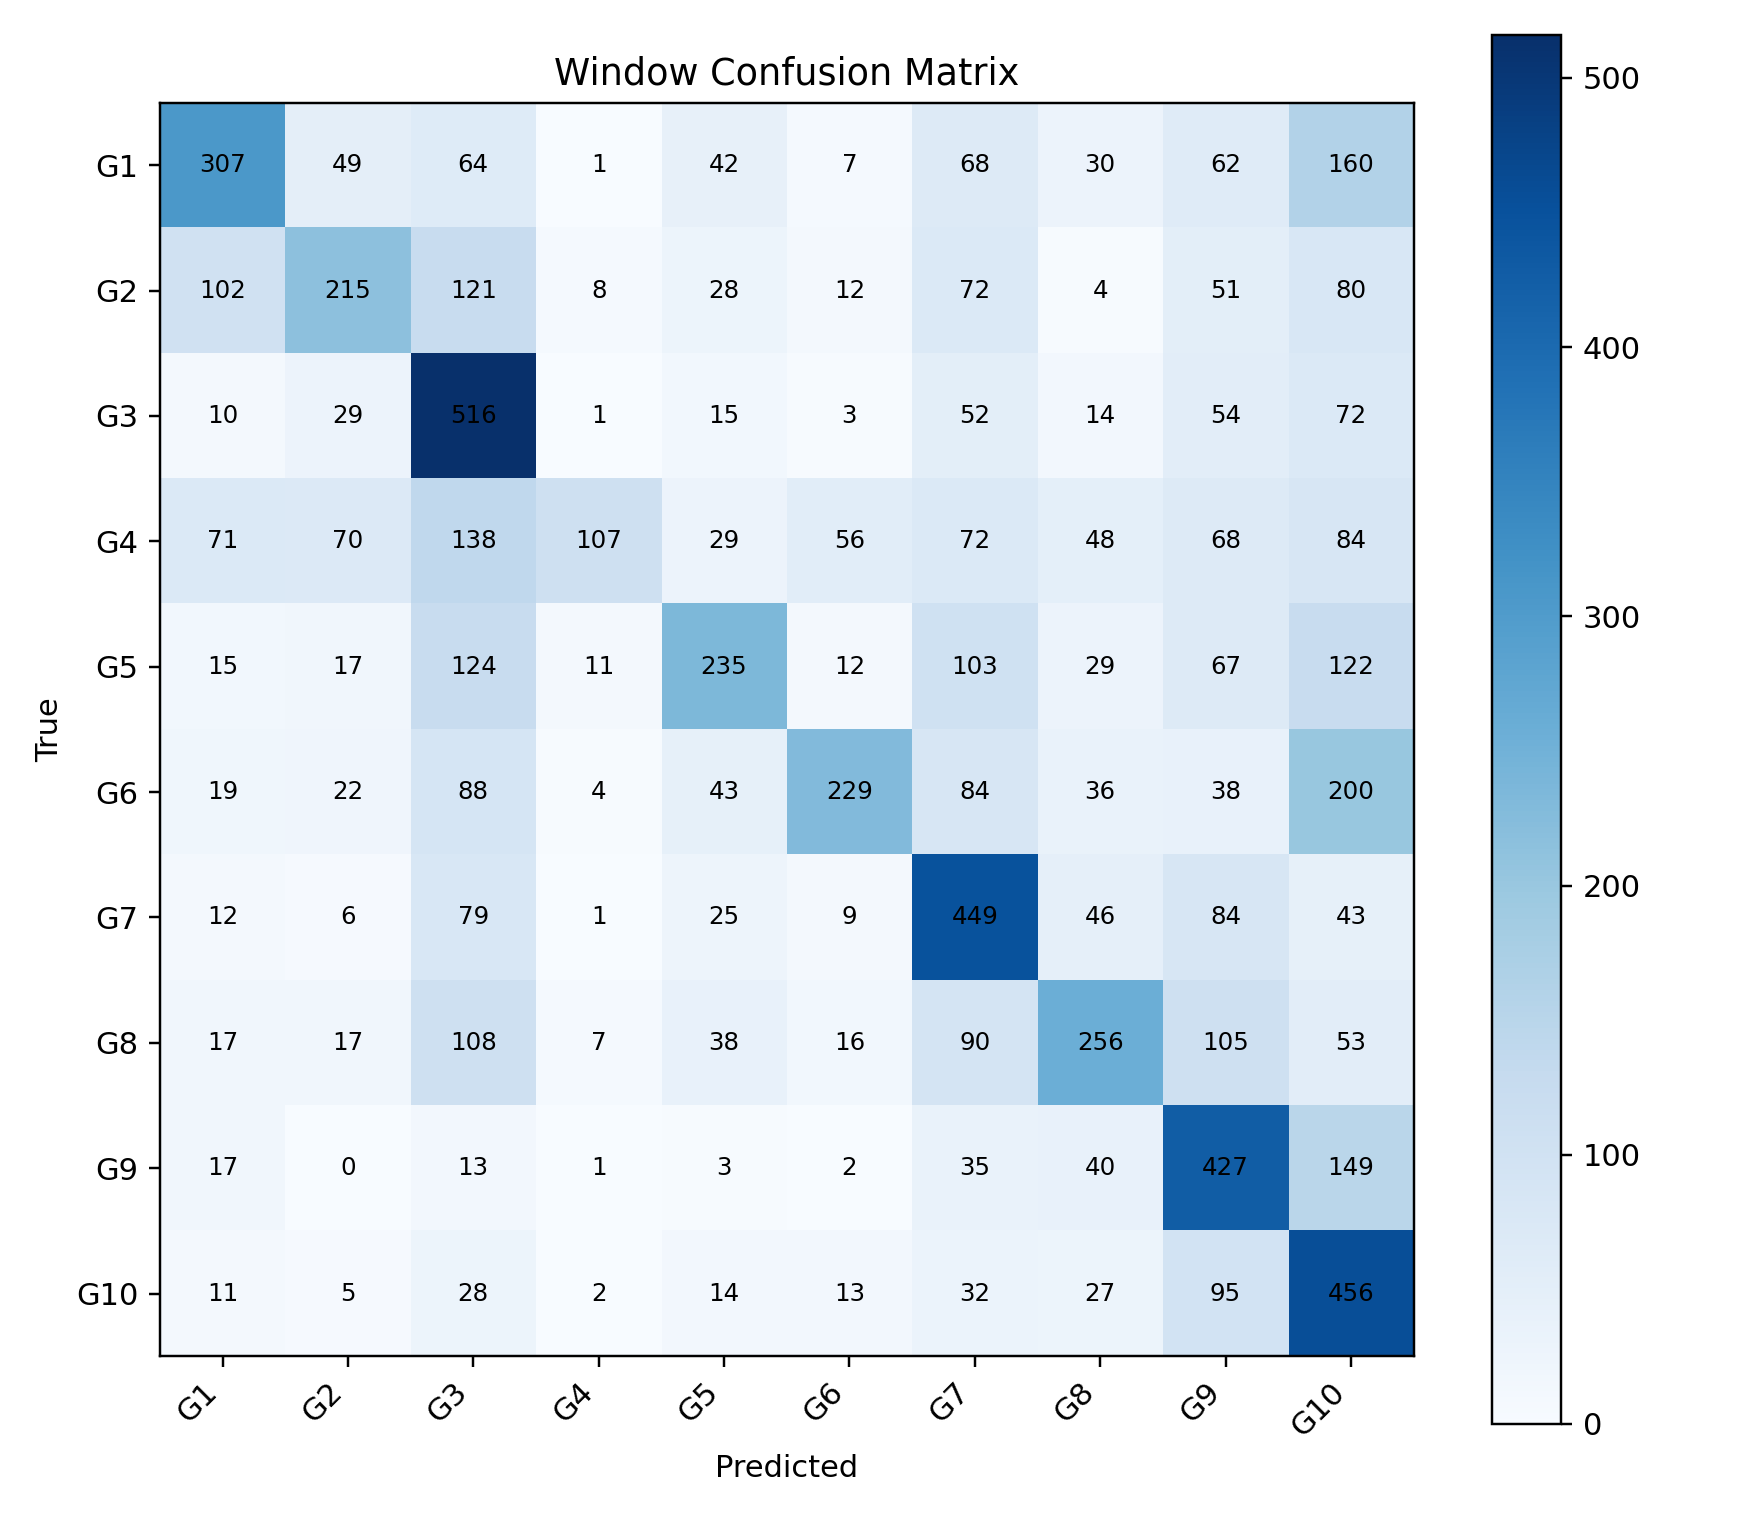

The data file committed next to this chart (first rows):
, G1, G2, G3, G4, G5, G6, G7, G8, G9, G10
G1, 307, 49, 64, 1, 42, 7, 68, 30, 62, 160
G2, 102, 215, 121, 8, 28, 12, 72, 4, 51, 80
G3, 10, 29, 516, 1, 15, 3, 52, 14, 54, 72
G4, 71, 70, 138, 107, 29, 56, 72, 48, 68, 84
G5, 15, 17, 124, 11, 235, 12, 103, 29, 67, 122
G6, 19, 22, 88, 4, 43, 229, 84, 36, 38, 200
G7, 12, 6, 79, 1, 25, 9, 449, 46, 84, 43
G8, 17, 17, 108, 7, 38, 16, 90, 256, 105, 53
G9, 17, 0, 13, 1, 3, 2, 35, 40, 427, 149
G10, 11, 5, 28, 2, 14, 13, 32, 27, 95, 456
